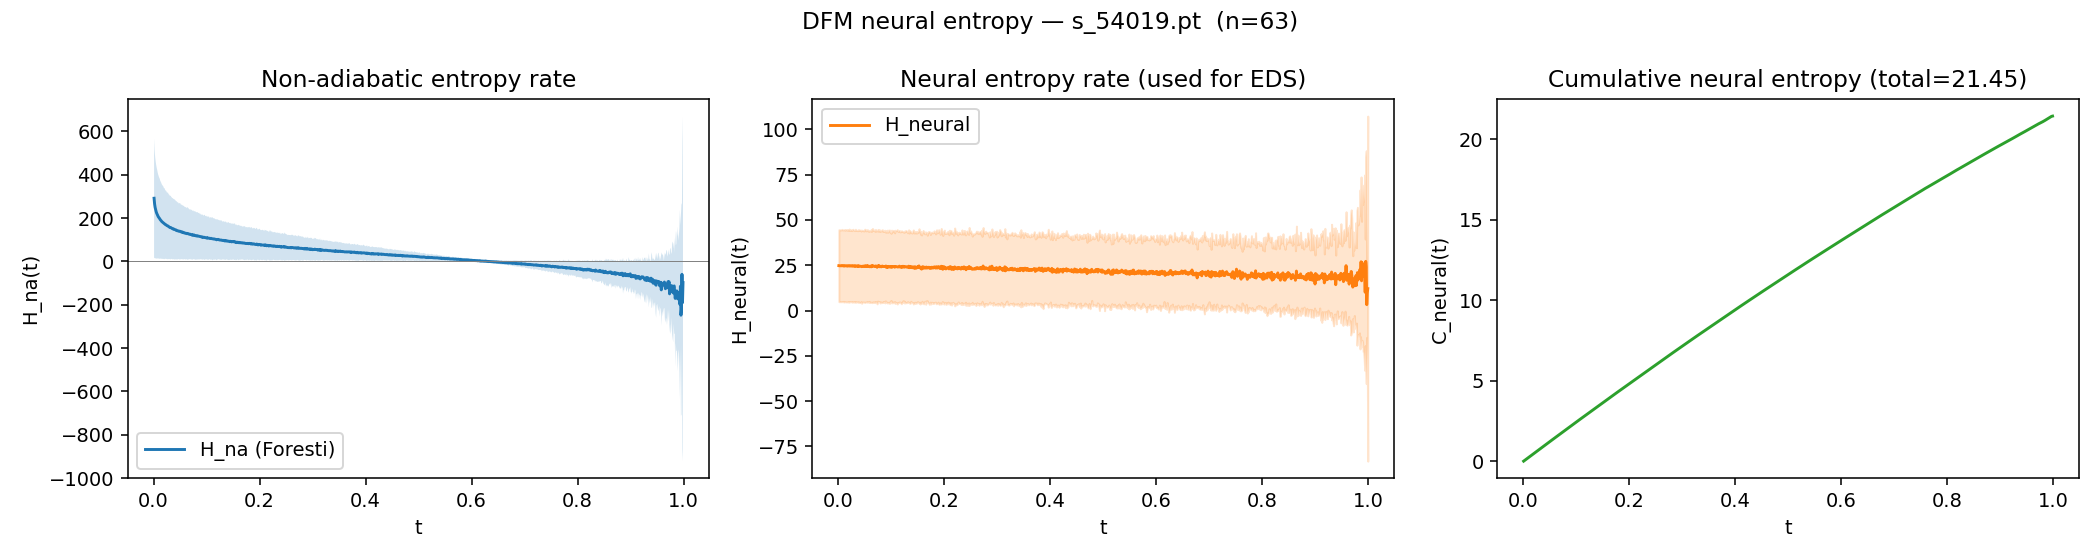

The file beside this chart, header and first rows:
t, H_na_mean, H_na_std, H_neural_mean, H_neural_std, C_t_neural, n_examples
0.001, 291.4, 274.7, 24.77, 19.87, 0.0, 63
0.001976, 265, 250, 24.71, 19.87, 0.02413, 63
0.002951, 249.2, 234.4, 24.69, 19.79, 0.04823, 63
0.003927, 238.3, 224.4, 24.72, 19.85, 0.07232, 63
0.004902, 229.7, 215.9, 24.68, 19.78, 0.09642, 63
0.005878, 222.5, 209.8, 24.67, 19.85, 0.1205, 63
0.006853, 217.8, 204.5, 24.85, 19.97, 0.1447, 63
0.007829, 212, 197.9, 24.76, 19.72, 0.1689, 63
0.008804, 206.6, 193.7, 24.65, 19.83, 0.193, 63
0.00978, 203.3, 189.5, 24.77, 19.72, 0.2171, 63
0.01076, 199.3, 186.9, 24.63, 19.95, 0.2412, 63
0.01173, 196.5, 184.3, 24.75, 19.96, 0.2652, 63
0.01271, 192.4, 179.3, 24.61, 19.68, 0.2893, 63
0.01368, 190, 177.3, 24.69, 19.84, 0.3134, 63
0.01466, 187, 174.8, 24.69, 19.99, 0.3375, 63
0.01563, 183.8, 171.5, 24.63, 19.9, 0.3615, 63
0.01661, 181.8, 170.7, 24.53, 19.77, 0.3855, 63
0.01758, 180.3, 167.7, 24.72, 19.85, 0.4095, 63
0.01856, 178.1, 167.6, 24.68, 19.97, 0.4336, 63
0.01954, 175.2, 163, 24.6, 19.62, 0.4577, 63
0.02051, 174.3, 164.4, 24.77, 20.21, 0.4817, 63
0.02149, 172.3, 159.9, 24.66, 19.77, 0.5059, 63
0.02246, 169.8, 157.2, 24.55, 19.61, 0.5299, 63
0.02344, 169, 158.1, 24.71, 19.88, 0.5539, 63
0.02441, 166.8, 155.7, 24.67, 19.82, 0.578, 63
0.02539, 165, 152.3, 24.54, 19.54, 0.602, 63
0.02636, 163.9, 154.3, 24.52, 19.96, 0.6259, 63
0.02734, 163.3, 153.2, 24.81, 20.06, 0.65, 63
0.02832, 161, 149.4, 24.67, 19.89, 0.6741, 63
0.02929, 159.4, 149.4, 24.53, 19.81, 0.6981, 63
0.03027, 158.3, 146.4, 24.58, 19.55, 0.7221, 63
0.03124, 155.9, 145.9, 24.34, 19.76, 0.7459, 63
0.03222, 156.6, 147.3, 24.71, 20.16, 0.7699, 63
0.03319, 155.2, 143.1, 24.66, 19.67, 0.7939, 63
0.03417, 153.5, 142.5, 24.52, 19.8, 0.8179, 63
0.03514, 151.5, 140.8, 24.41, 19.67, 0.8418, 63
0.03612, 150.9, 141.7, 24.52, 19.82, 0.8657, 63
0.0371, 149.2, 139.1, 24.32, 19.73, 0.8895, 63
0.03807, 149.7, 139.3, 24.77, 19.9, 0.9134, 63
0.03905, 148, 138.6, 24.45, 19.86, 0.9374, 63
0.04002, 147.2, 138.4, 24.4, 19.88, 0.9613, 63
0.041, 146.2, 136.4, 24.43, 20.01, 0.9851, 63
0.04197, 144.4, 135.2, 24.44, 19.91, 1.009, 63
0.04295, 144.5, 134, 24.41, 19.44, 1.033, 63
0.04392, 142, 134, 24.21, 20.23, 1.056, 63
0.0449, 141.4, 132.2, 24.33, 19.83, 1.08, 63
0.04588, 141, 131.2, 24.44, 19.77, 1.104, 63
0.04685, 140.7, 130.2, 24.49, 19.75, 1.128, 63
0.04783, 138.9, 127.7, 24.27, 19.56, 1.152, 63
0.0488, 139.1, 130.2, 24.49, 19.9, 1.175, 63
0.04978, 139.1, 129.8, 24.66, 20.26, 1.199, 63
0.05075, 138.3, 128.9, 24.65, 19.99, 1.223, 63
0.05173, 136, 125.6, 24.29, 19.61, 1.247, 63
0.0527, 136.2, 125.7, 24.59, 19.81, 1.271, 63
0.05368, 136.1, 125.6, 24.71, 19.86, 1.295, 63
0.05466, 133.7, 124.4, 24.27, 19.71, 1.319, 63
0.05563, 134.5, 124.5, 24.68, 19.86, 1.343, 63
0.05661, 132.4, 123.2, 24.26, 19.51, 1.367, 63
0.05758, 132.7, 123.6, 24.41, 19.77, 1.391, 63
0.05856, 131.3, 119.7, 24.44, 19.37, 1.414, 63
... 964 more rows
